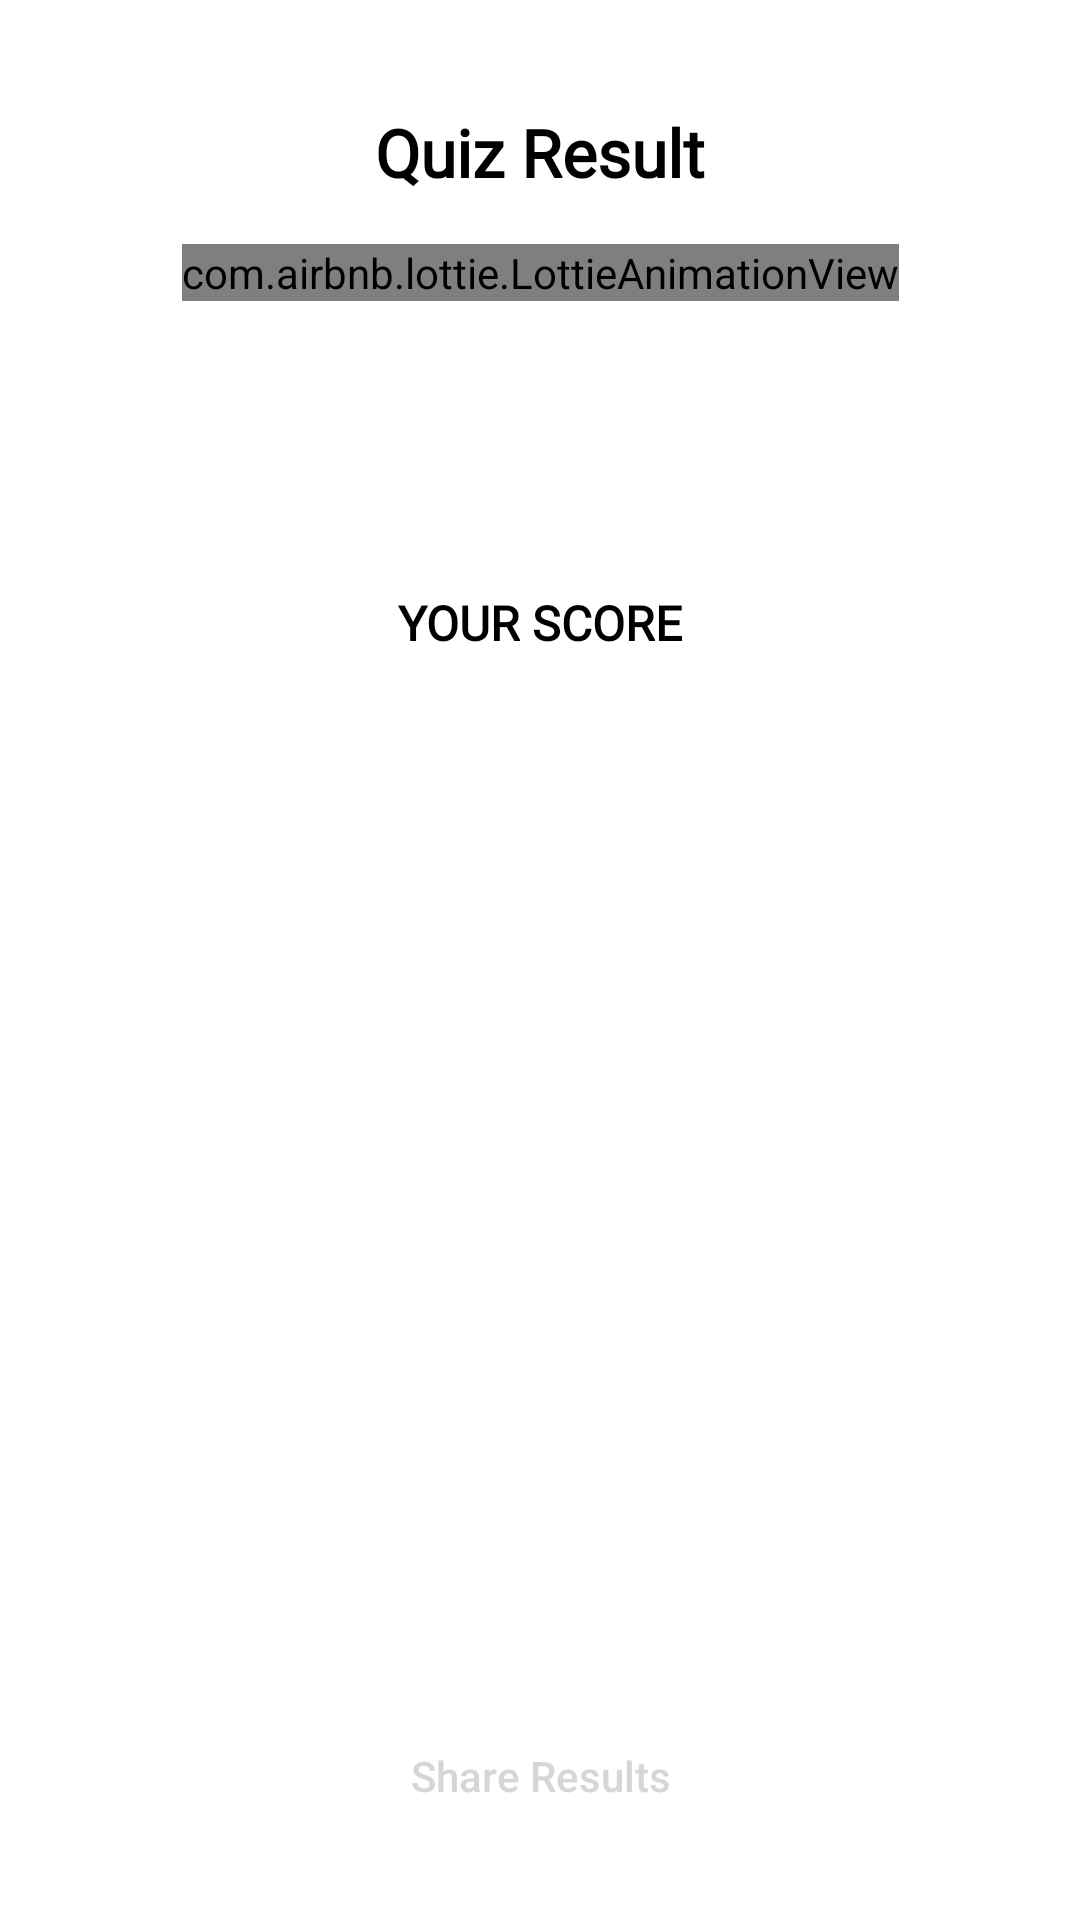

The Android layout XML behind this screen, and the referenced resources:
<!-- AndroidManifest.xml: application theme Theme.CodingChallange -->
<!-- res/layout/layout_result.xml -->
<?xml version="1.0" encoding="utf-8"?>
<androidx.constraintlayout.widget.ConstraintLayout xmlns:android="http://schemas.android.com/apk/res/android"
    xmlns:app="http://schemas.android.com/apk/res-auto"
    xmlns:tools="http://schemas.android.com/tools"
    android:id="@+id/clResults"
    android:layout_width="match_parent"
    android:layout_height="wrap_content"
    android:gravity="center">

    <TextView
        android:id="@+id/tvHeading1"
        android:layout_width="wrap_content"
        android:layout_height="wrap_content"
        android:layout_marginHorizontal="12dp"
        android:layout_marginTop="36dp"
        android:fontFamily="@font/source_code_pro_semi_bold"
        android:text="@string/quiz_result"
        android:textColor="@color/black"
        android:textSize="22sp"
        android:textStyle="bold"
        app:layout_constraintEnd_toEndOf="parent"
        app:layout_constraintStart_toStartOf="parent"
        app:layout_constraintTop_toTopOf="parent" />


    <com.airbnb.lottie.LottieAnimationView
        android:id="@+id/animation_view"
        android:layout_width="wrap_content"
        android:layout_height="wrap_content"
        android:layout_marginStart="16dp"
        android:layout_marginTop="16dp"
        android:layout_marginEnd="16dp"
        app:layout_constraintEnd_toEndOf="parent"
        app:layout_constraintHorizontal_bias="0.5"
        app:layout_constraintStart_toStartOf="parent"
        app:layout_constraintTop_toBottomOf="@id/tvHeading1"
        app:lottie_autoPlay="true"
        app:lottie_fileName="medal.json"
        app:lottie_loop="false"
        app:lottie_progress="0.5"
        app:lottie_renderMode="automatic"
        app:lottie_speed="1.0" />


    <TextView
        android:id="@+id/tvResult"
        android:layout_width="wrap_content"
        android:layout_height="wrap_content"
        android:layout_marginTop="16dp"
        android:textAlignment="center"
        android:textColor="@color/black"
        android:textSize="24sp"
        android:textStyle="bold"
        app:layout_constraintEnd_toEndOf="parent"
        app:layout_constraintHorizontal_bias="0.5"
        app:layout_constraintStart_toStartOf="parent"
        app:layout_constraintTop_toBottomOf="@id/animation_view"
        tools:text="Congratulations!" />

    <TextView
        android:id="@+id/tvHeading2"
        android:layout_width="wrap_content"
        android:layout_height="wrap_content"
        android:layout_marginTop="48dp"
        android:fontFamily="@font/source_code_pro_semi_bold"
        android:text="@string/your_score"
        android:textAlignment="center"
        android:textAllCaps="true"
        android:textColor="@color/black"
        android:textSize="16sp"
        android:textStyle="bold"
        app:layout_constraintEnd_toEndOf="parent"
        app:layout_constraintHorizontal_bias="0.5"
        app:layout_constraintStart_toStartOf="parent"
        app:layout_constraintTop_toBottomOf="@id/tvResult" />

    <TextView
        android:id="@+id/tvScore"
        android:layout_width="wrap_content"
        android:layout_height="wrap_content"
        android:fontFamily="@font/source_code_pro_semi_bold"
        android:textAlignment="center"
        android:textAllCaps="true"
        android:textColor="@color/black"
        android:textSize="40sp"
        android:textStyle="bold"
        app:layout_constraintEnd_toEndOf="parent"
        app:layout_constraintHorizontal_bias="0.5"
        app:layout_constraintStart_toStartOf="parent"
        app:layout_constraintTop_toBottomOf="@id/tvHeading2"
        tools:text="@string/_200" />

    <Button
        android:id="@+id/btnShareResults"
        android:layout_width="0dp"
        android:layout_height="wrap_content"
        android:layout_marginVertical="24dp"
        android:layout_marginStart="24dp"
        android:layout_marginEnd="24dp"
        android:background="@drawable/button_shape"
        android:text="@string/share_results"
        android:textAllCaps="false"
        android:textColor="@color/textColor"
        app:backgroundTint="@color/theme_inverse"
        app:icon="@drawable/ic_share"
        app:iconTint="@color/textColor"
        app:layout_constraintBottom_toBottomOf="parent"
        app:layout_constraintEnd_toEndOf="parent"
        app:layout_constraintHorizontal_bias="0.5"
        app:layout_constraintStart_toStartOf="parent"
        app:layout_constraintTop_toBottomOf="@+id/tvScore"
        app:layout_constraintVertical_bias="1" />


</androidx.constraintlayout.widget.ConstraintLayout>
<!-- resources referenced by this layout -->
<resources>
  <color name="black">#FF000000</color>
  <color name="textColor">#D6D6D6</color>
  <color name="theme_inverse">#141414</color>
  <string name="_200">200</string>
  <string name="quiz_result">Quiz Result</string>
  <string name="share_results">Share Results</string>
  <string name="your_score">Your Score</string>
  <style name="Theme.CodingChallange" parent="Theme.MaterialComponents.DayNight.NoActionBar">
          
          <item name="colorPrimary">@color/purple_500</item>
          <item name="colorPrimaryVariant">@color/purple_700</item>
          <item name="colorOnPrimary">@color/white</item>
          
          <item name="colorSecondary">@color/teal_200</item>
          <item name="colorSecondaryVariant">@color/teal_700</item>
          <item name="colorOnSecondary">@color/black</item>
          
          <item name="android:statusBarColor" tools:targetApi="l">?attr/colorPrimaryVariant</item>
          
      </style>
  <color name="purple_500">#FF6200EE</color>
  <color name="purple_700">#FF3700B3</color>
  <color name="white">#FFFFFFFF</color>
  <color name="teal_200">#FF03DAC5</color>
  <color name="teal_700">#FF018786</color>
</resources>
